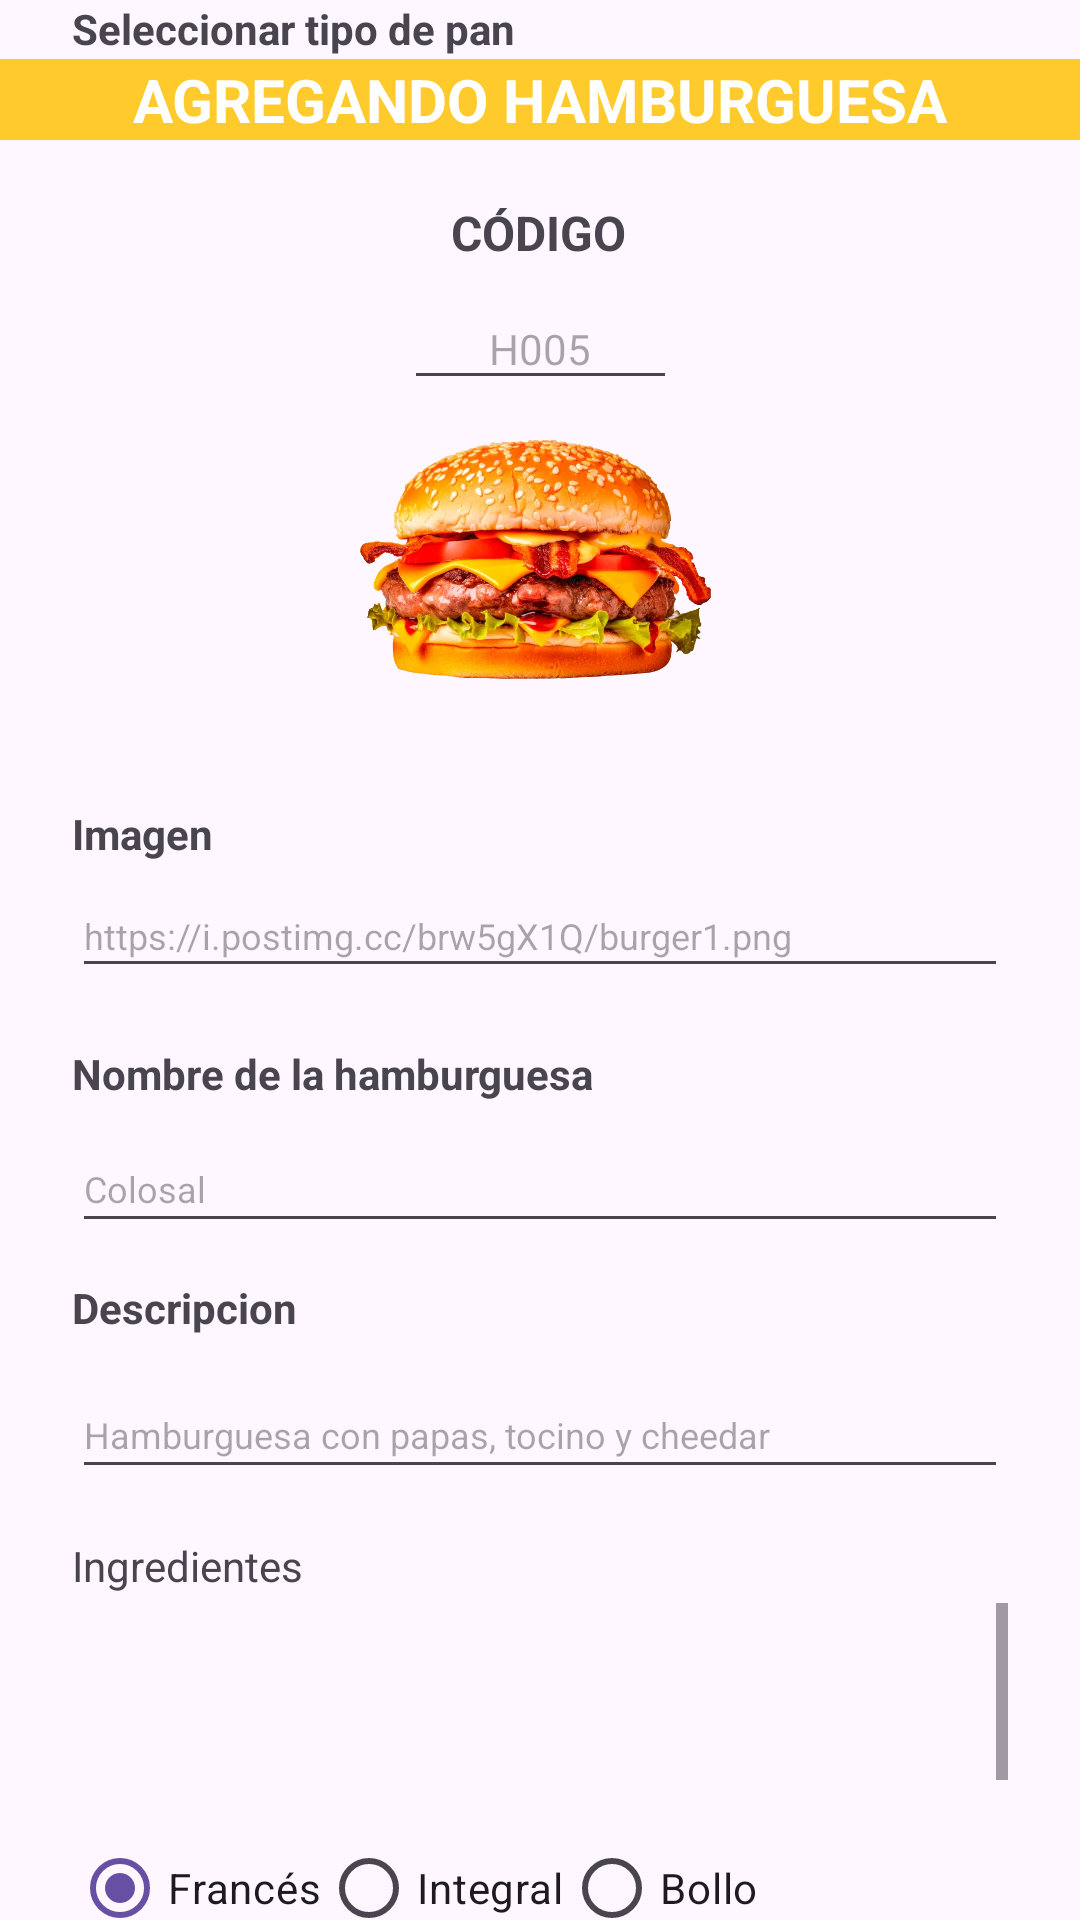

This screen was rendered from an Android layout file. Write that file and the resources it references.
<!-- AndroidManifest.xml: application theme Theme.Agregar_Editar -->
<!-- res/layout/activity_agregar2.xml -->
<?xml version="1.0" encoding="utf-8"?>
<androidx.constraintlayout.widget.ConstraintLayout xmlns:android="http://schemas.android.com/apk/res/android"
    xmlns:app="http://schemas.android.com/apk/res-auto"
    xmlns:tools="http://schemas.android.com/tools"
    android:layout_width="match_parent"
    android:layout_height="match_parent">

    <TextView
        android:id="@+id/titulo_burguer"
        android:layout_width="0dp"
        android:layout_height="wrap_content"
        android:background="#FFCA2B"
        android:text="AGREGANDO HAMBURGUESA"
        android:textAlignment="center"
        android:textColor="#FFFFFF"
        android:textSize="20sp"
        android:textStyle="bold"
        app:layout_constraintBottom_toBottomOf="parent"
        app:layout_constraintEnd_toEndOf="parent"
        app:layout_constraintHorizontal_bias="1.0"
        app:layout_constraintStart_toStartOf="parent"
        app:layout_constraintTop_toTopOf="parent"
        app:layout_constraintVertical_bias="0.032" />

    <TextView
        android:id="@+id/codigo_burger"
        android:layout_width="wrap_content"
        android:layout_height="wrap_content"
        android:layout_marginTop="20dp"
        android:text="CÓDIGO"
        android:textSize="16sp"
        android:textStyle="bold"
        app:layout_constraintEnd_toEndOf="parent"
        app:layout_constraintHorizontal_bias="0.498"
        app:layout_constraintStart_toStartOf="parent"
        app:layout_constraintTop_toBottomOf="@+id/titulo_burguer" />

    <TextView
        android:id="@+id/textView6"
        android:layout_width="0dp"
        android:layout_height="wrap_content"
        android:layout_marginStart="24dp"
        android:layout_marginTop="96dp"
        android:layout_marginEnd="24dp"
        android:text="Nombre de la hamburguesa"
        android:textStyle="bold"
        app:layout_constraintEnd_toEndOf="parent"
        app:layout_constraintHorizontal_bias="0.0"
        app:layout_constraintStart_toStartOf="parent"
        app:layout_constraintTop_toBottomOf="@+id/imageView3" />

    <Button
        android:id="@+id/btn_cancelar"
        android:layout_width="158dp"
        android:layout_height="51dp"
        android:text="Cancelar"
        android:onClick="cancelar"
        app:layout_constraintBottom_toBottomOf="@+id/btn_agregar"
        app:layout_constraintEnd_toEndOf="parent"
        app:layout_constraintHorizontal_bias="0.5"
        app:layout_constraintStart_toEndOf="@+id/btn_agregar" />

    <TextView
        android:id="@+id/textView4"
        android:layout_width="0dp"
        android:layout_height="wrap_content"
        android:layout_marginStart="24dp"
        android:layout_marginTop="16dp"
        android:layout_marginEnd="24dp"
        android:text="Seleccionar tipo de pan"
        android:textStyle="bold"
        app:layout_constraintEnd_toEndOf="parent"
        app:layout_constraintHorizontal_bias="0.0"
        app:layout_constraintStart_toStartOf="parent"
        app:layout_constraintTop_toBottomOf="@+id/recycler_ingredientes" />

    <EditText
        android:id="@+id/txt_img"
        android:layout_width="0dp"
        android:layout_height="38dp"
        android:layout_marginStart="24dp"
        android:layout_marginTop="4dp"
        android:layout_marginEnd="24dp"
        android:ems="10"
        android:hint="https://i.postimg.cc/brw5gX1Q/burger1.png"
        android:inputType="text"
        android:textSize="12sp"
        app:layout_constraintEnd_toEndOf="parent"
        app:layout_constraintHorizontal_bias="0.0"
        app:layout_constraintStart_toStartOf="parent"
        app:layout_constraintTop_toBottomOf="@+id/textView15" />

    <Button
        android:id="@+id/btn_agregar"
        android:layout_width="158dp"
        android:layout_height="51dp"
        android:layout_marginTop="56dp"
        android:onClick="agregarHamburguesa"
        android:text="Agregar"
        app:layout_constraintEnd_toEndOf="parent"
        app:layout_constraintEnd_toStartOf="@+id/btn_cancelar"
        app:layout_constraintHorizontal_bias="0.5"
        app:layout_constraintHorizontal_chainStyle="spread"
        app:layout_constraintStart_toStartOf="parent"
        app:layout_constraintTop_toBottomOf="@+id/textView5" />

    <EditText
        android:id="@+id/txt_deschamburguesa"
        android:layout_width="0dp"
        android:layout_height="39dp"
        android:layout_marginStart="24dp"
        android:layout_marginTop="12dp"
        android:layout_marginEnd="24dp"
        android:ems="10"
        android:hint="Hamburguesa con papas, tocino y cheedar"
        android:inputType="text"
        android:textSize="12sp"
        app:layout_constraintEnd_toEndOf="parent"
        app:layout_constraintHorizontal_bias="0.0"
        app:layout_constraintStart_toStartOf="parent"
        app:layout_constraintTop_toBottomOf="@+id/textView7" />

    <EditText
        android:id="@+id/txt_preparacion"
        android:layout_width="0dp"
        android:layout_height="42dp"
        android:layout_marginStart="24dp"
        android:layout_marginTop="8dp"
        android:layout_marginEnd="24dp"
        android:ems="10"
        android:hint="1h 5m"
        android:inputType="text"
        android:textSize="12sp"
        app:layout_constraintEnd_toEndOf="parent"
        app:layout_constraintHorizontal_bias="0.0"
        app:layout_constraintStart_toStartOf="parent"
        app:layout_constraintTop_toBottomOf="@+id/textView5" />

    <TextView
        android:id="@+id/textView5"
        android:layout_width="0dp"
        android:layout_height="wrap_content"
        android:layout_marginStart="24dp"
        android:layout_marginTop="12dp"
        android:layout_marginEnd="24dp"
        android:text="Tiempo de Preparacion"
        android:textStyle="bold"
        app:layout_constraintEnd_toEndOf="parent"
        app:layout_constraintStart_toStartOf="parent"
        app:layout_constraintTop_toBottomOf="@+id/rd_tipo_pan" />

    <TextView
        android:id="@+id/textView3"
        android:layout_width="0dp"
        android:layout_height="wrap_content"
        android:layout_marginStart="24dp"
        android:layout_marginTop="16dp"
        android:layout_marginEnd="24dp"
        android:text="Ingredientes"
        app:layout_constraintEnd_toEndOf="parent"
        app:layout_constraintHorizontal_bias="0.0"
        app:layout_constraintStart_toStartOf="parent"
        app:layout_constraintTop_toBottomOf="@+id/txt_deschamburguesa" />

    <EditText
        android:id="@+id/txt_nomhamburguesa"
        android:layout_width="0dp"
        android:layout_height="39dp"
        android:layout_marginStart="24dp"
        android:layout_marginTop="8dp"
        android:layout_marginEnd="24dp"
        android:ems="10"
        android:hint="Colosal"
        android:inputType="text"
        android:textSize="12sp"
        app:layout_constraintEnd_toEndOf="parent"
        app:layout_constraintHorizontal_bias="0.0"
        app:layout_constraintStart_toStartOf="parent"
        app:layout_constraintTop_toBottomOf="@+id/textView6" />

    <RadioGroup
        android:id="@+id/rd_tipo_pan"
        android:layout_width="0dp"
        android:layout_height="42dp"
        android:layout_marginStart="24dp"
        android:layout_marginTop="12dp"
        android:layout_marginEnd="24dp"
        android:checkedButton="@id/radioButton2"
        android:orientation="horizontal"
        app:layout_constraintEnd_toEndOf="parent"
        app:layout_constraintHorizontal_bias="0.0"
        app:layout_constraintStart_toStartOf="parent"
        app:layout_constraintTop_toBottomOf="@+id/scrollView2">

        <RadioButton
            android:id="@+id/radioButton2"
            android:layout_width="wrap_content"
            android:layout_height="match_parent"
            android:text="Francés" />

        <RadioButton
            android:id="@+id/radioButton"
            android:layout_width="wrap_content"
            android:layout_height="match_parent"
            android:text="Integral" />

        <RadioButton
            android:id="@+id/radioButton3"
            android:layout_width="wrap_content"
            android:layout_height="wrap_content"
            android:text="Bollo" />
    </RadioGroup>

    <TextView
        android:id="@+id/textView7"
        android:layout_width="0dp"
        android:layout_height="wrap_content"
        android:layout_marginStart="24dp"
        android:layout_marginTop="12dp"
        android:layout_marginEnd="24dp"
        android:text="Descripcion"
        android:textStyle="bold"
        app:layout_constraintEnd_toEndOf="parent"
        app:layout_constraintHorizontal_bias="0.0"
        app:layout_constraintStart_toStartOf="parent"
        app:layout_constraintTop_toBottomOf="@+id/txt_nomhamburguesa" />

    <EditText
        android:id="@+id/txt_codigo"
        android:layout_width="91dp"
        android:layout_height="37dp"
        android:layout_marginStart="24dp"
        android:layout_marginTop="8dp"
        android:layout_marginEnd="24dp"
        android:ems="10"
        android:hint="H005"
        android:inputType="text"
        android:textAlignment="center"
        android:textSize="14sp"
        app:layout_constraintEnd_toEndOf="parent"
        app:layout_constraintStart_toStartOf="parent"
        app:layout_constraintTop_toBottomOf="@+id/codigo_burger" />

    <ImageView
        android:id="@+id/imageView3"
        android:layout_width="120dp"
        android:layout_height="109dp"
        android:layout_marginTop="10dp"
        app:layout_constraintEnd_toEndOf="parent"
        app:layout_constraintStart_toStartOf="parent"
        app:layout_constraintTop_toBottomOf="@+id/txt_codigo"
        app:srcCompat="@drawable/burger2" />

    <TextView
        android:id="@+id/textView15"
        android:layout_width="0dp"
        android:layout_height="wrap_content"
        android:layout_marginStart="24dp"
        android:layout_marginTop="16dp"
        android:layout_marginEnd="24dp"
        android:text="Imagen"
        android:textStyle="bold"
        app:layout_constraintEnd_toEndOf="parent"
        app:layout_constraintHorizontal_bias="0.0"
        app:layout_constraintStart_toStartOf="parent"
        app:layout_constraintTop_toBottomOf="@+id/imageView3" />

    <ScrollView
        android:id="@+id/scrollView2"
        android:layout_width="0dp"
        android:layout_height="62dp"
        android:layout_marginStart="24dp"
        android:layout_marginTop="3dp"
        android:layout_marginEnd="24dp"
        app:layout_constraintEnd_toEndOf="parent"
        app:layout_constraintStart_toStartOf="parent"
        app:layout_constraintTop_toBottomOf="@+id/textView3">

        <LinearLayout
            android:layout_width="match_parent"
            android:layout_height="wrap_content"
            android:orientation="vertical">

            <androidx.recyclerview.widget.RecyclerView
                android:id="@+id/recycler_ingredientes"
                android:layout_width="match_parent"
                android:layout_height="61dp"
                android:layout_marginStart="24dp"
                android:layout_marginTop="4dp"
                android:layout_marginEnd="24dp" />
        </LinearLayout>
    </ScrollView>

</androidx.constraintlayout.widget.ConstraintLayout>
<!-- resources referenced by this layout -->
<resources>
  <!-- drawable burger2: png bitmap (drawable, 67688 bytes) -->
  <style name="Theme.Agregar_Editar" parent="Base.Theme.Agregar_Editar" />
  <style name="Base.Theme.Agregar_Editar" parent="Theme.Material3.DayNight.NoActionBar">
          
          
      </style>
</resources>
